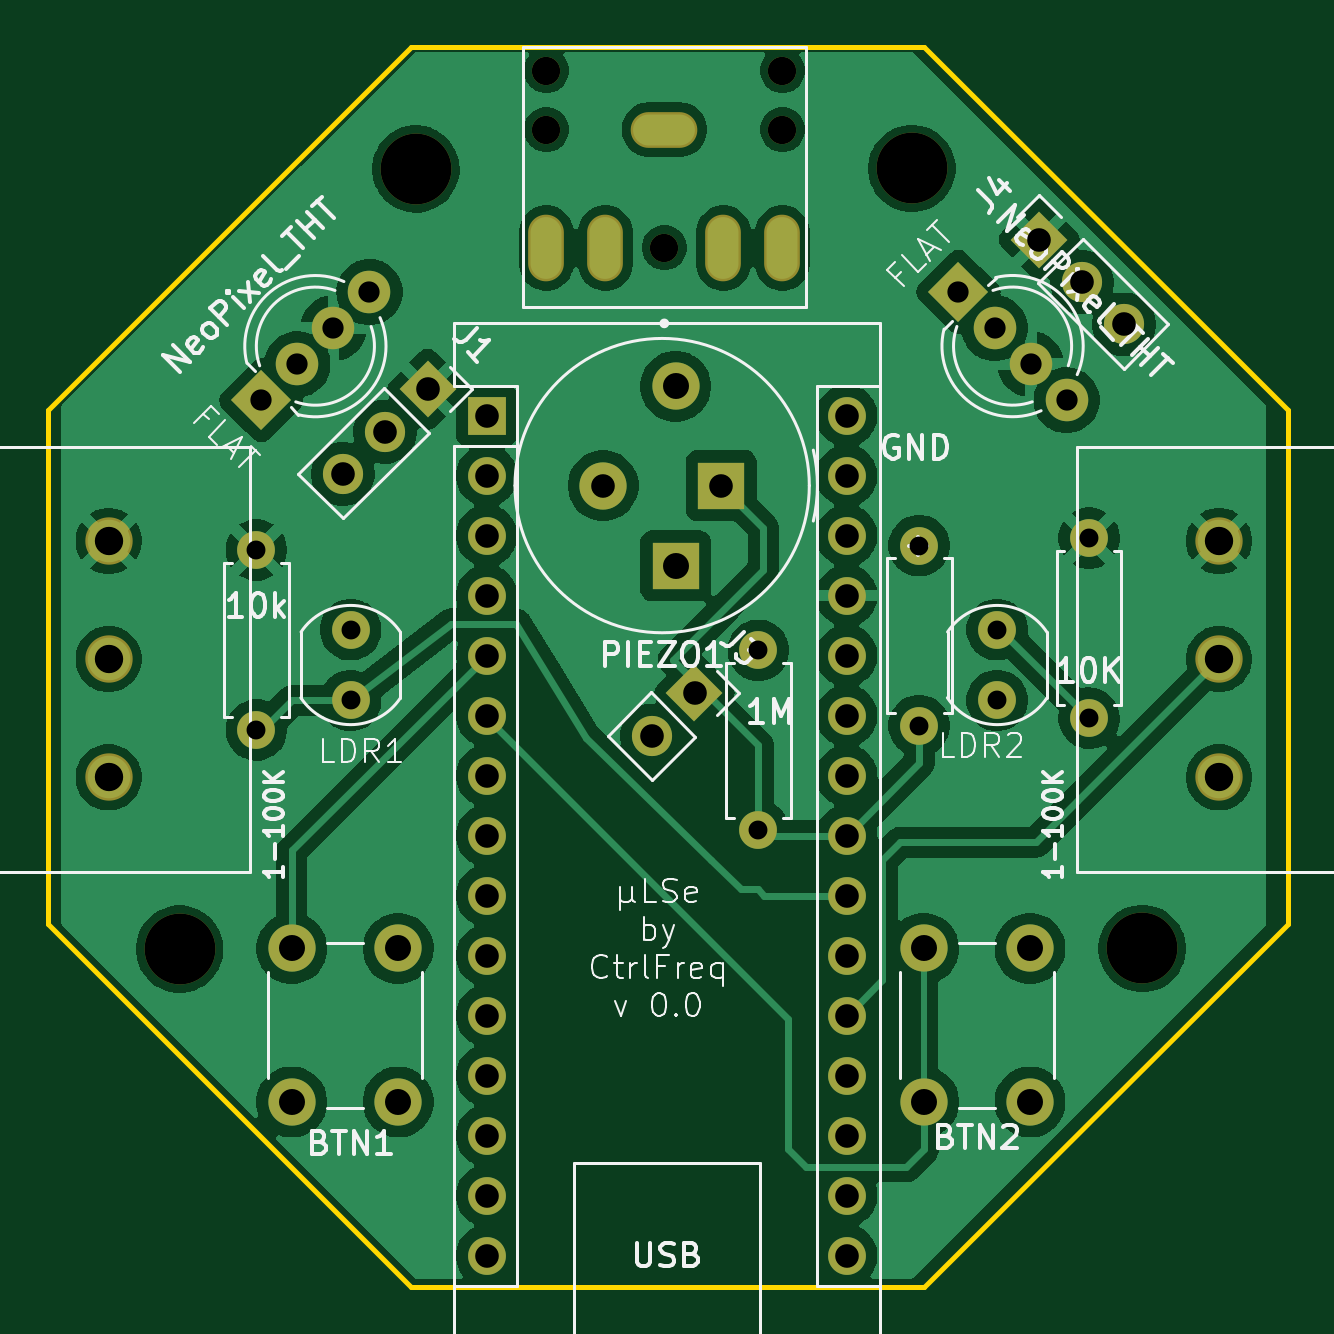
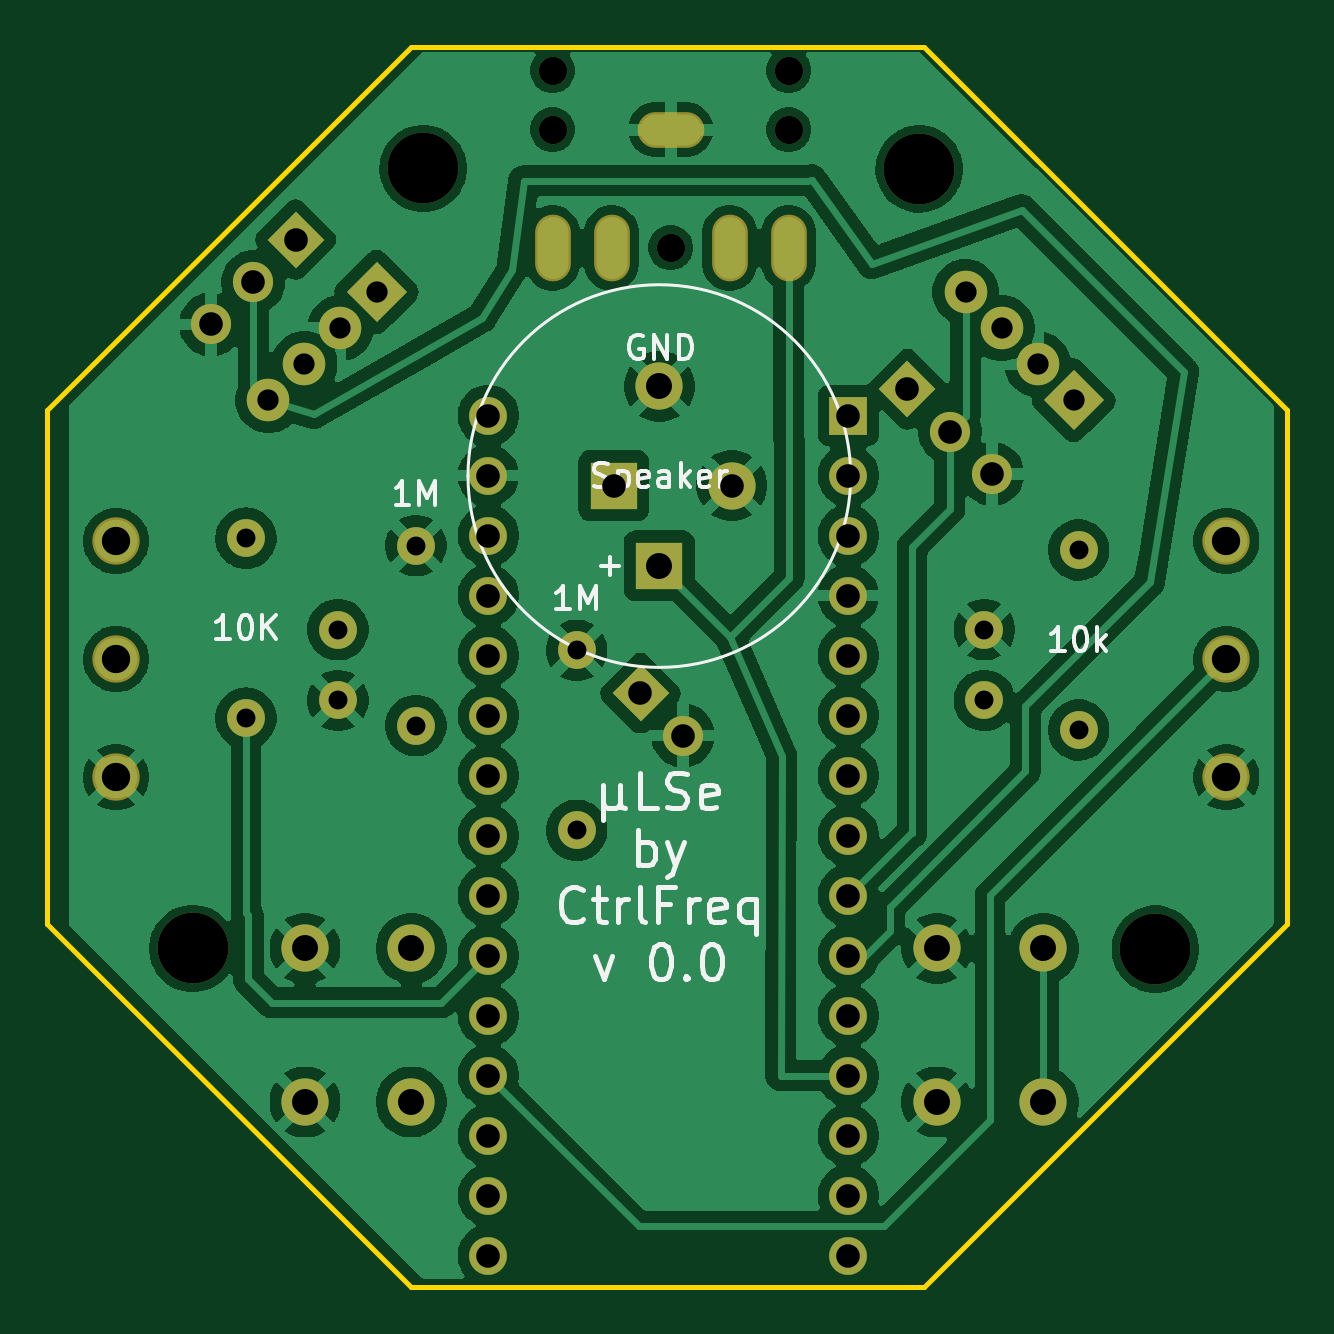
Circuit board: 9 layer files. Board 52.5 x 52.5 mm.
- bottom_copper: micro-lse_1-B_Cu.gbr (146768 bytes)
- bottom_mask: micro-lse_1-B_Mask.gbr (3912 bytes)
- bottom_silk: micro-lse_1-B_Silkscreen.gbr (17489 bytes)
- outline: micro-lse_1-Edge_Cuts.gbr (793 bytes)
- top_copper: micro-lse_1-F_Cu.gbr (119723 bytes)
- top_mask: micro-lse_1-F_Mask.gbr (3912 bytes)
- top_silk: micro-lse_1-F_Silkscreen.gbr (43976 bytes)
- drill: micro-lse_1-NPTH.drl (529 bytes)
- drill: micro-lse_1-PTH.drl (1865 bytes)

=== bottom_copper: micro-lse_1-B_Cu.gbr (146768 bytes, source omitted) ===
=== bottom_mask: micro-lse_1-B_Mask.gbr ===
%TF.GenerationSoftware,KiCad,Pcbnew,9.0.1*%
%TF.CreationDate,2025-04-22T23:28:07+02:00*%
%TF.ProjectId,micro-lse_1,6d696372-6f2d-46c7-9365-5f312e6b6963,0*%
%TF.SameCoordinates,Original*%
%TF.FileFunction,Soldermask,Bot*%
%TF.FilePolarity,Negative*%
%FSLAX46Y46*%
G04 Gerber Fmt 4.6, Leading zero omitted, Abs format (unit mm)*
G04 Created by KiCad (PCBNEW 9.0.1) date 2025-04-22 23:28:07*
%MOMM*%
%LPD*%
G01*
G04 APERTURE LIST*
G04 Aperture macros list*
%AMRotRect*
0 Rectangle, with rotation*
0 The origin of the aperture is its center*
0 $1 length*
0 $2 width*
0 $3 Rotation angle, in degrees counterclockwise*
0 Add horizontal line*
21,1,$1,$2,0,0,$3*%
G04 Aperture macros list end*
%ADD10C,2.000000*%
%ADD11RotRect,1.700000X1.700000X315.000000*%
%ADD12C,1.700000*%
%ADD13R,1.600000X1.600000*%
%ADD14O,1.600000X1.600000*%
%ADD15C,3.000000*%
%ADD16C,1.600000*%
%ADD17RotRect,1.800000X1.800000X45.000000*%
%ADD18C,1.800000*%
%ADD19RotRect,1.700000X1.700000X45.000000*%
%ADD20C,2.004000*%
%ADD21RotRect,1.800000X1.800000X315.000000*%
%ADD22R,2.000000X2.000000*%
%ADD23C,1.200000*%
%ADD24O,2.820000X1.512000*%
%ADD25O,1.512000X2.820000*%
G04 APERTURE END LIST*
D10*
%TO.C,BTN1*%
X45250000Y-76999999D03*
X45250001Y-83500000D03*
X40750000Y-77000000D03*
X40750000Y-83500000D03*
%TD*%
D11*
%TO.C,J1*%
X46500051Y-53321949D03*
D12*
X44704000Y-55118000D03*
X42907949Y-56914051D03*
%TD*%
D11*
%TO.C,J3*%
X57797561Y-66189794D03*
D12*
X56001510Y-67985845D03*
%TD*%
D13*
%TO.C,A1*%
X49000000Y-54440000D03*
D14*
X49000000Y-56980000D03*
X49000000Y-59520000D03*
X49000000Y-62060000D03*
X49000000Y-64600000D03*
X49000000Y-67140000D03*
X49000000Y-69680000D03*
X49000000Y-72220000D03*
X49000000Y-74760000D03*
X49000000Y-77300000D03*
X49000000Y-79840000D03*
X49000000Y-82380000D03*
X49000000Y-84920000D03*
X49000000Y-87460000D03*
X49000000Y-90000000D03*
X64240000Y-90000000D03*
X64240000Y-87460000D03*
X64240000Y-84920000D03*
X64240000Y-82380000D03*
X64240000Y-79840000D03*
X64240000Y-77300000D03*
X64240000Y-74760000D03*
X64240000Y-72220000D03*
X64240000Y-69680000D03*
X64240000Y-67140000D03*
X64240000Y-64600000D03*
X64240000Y-62060000D03*
X64240000Y-59520000D03*
X64240000Y-56980000D03*
X64240000Y-54440000D03*
%TD*%
D15*
%TO.C,H4*%
X76750000Y-77000000D03*
%TD*%
D10*
%TO.C,BTN2*%
X67500000Y-83500000D03*
X67500000Y-77000000D03*
X72000001Y-83500000D03*
X72000000Y-76999999D03*
%TD*%
D16*
%TO.C,R4*%
X39250000Y-60130000D03*
D14*
X39250000Y-67750000D03*
%TD*%
D17*
%TO.C,D1*%
X39458974Y-53791026D03*
D18*
X40985618Y-52264382D03*
X42512261Y-50737739D03*
X44038905Y-49211095D03*
%TD*%
D16*
%TO.C,R3*%
X60500000Y-64380000D03*
D14*
X60500000Y-72000000D03*
%TD*%
D16*
%TO.C,R1*%
X74500000Y-59630000D03*
D14*
X74500000Y-67250000D03*
%TD*%
D16*
%TO.C,R3*%
X67310000Y-59944000D03*
D14*
X67310000Y-67564000D03*
%TD*%
D19*
%TO.C,J4*%
X72390000Y-46990000D03*
D12*
X74186051Y-48786051D03*
X75982102Y-50582102D03*
%TD*%
D20*
%TO.C,RV2*%
X80000000Y-69750000D03*
X80000000Y-64750000D03*
X80000000Y-59750000D03*
%TD*%
D15*
%TO.C,H3*%
X67000000Y-43979822D03*
%TD*%
D21*
%TO.C,D2*%
X68973356Y-49208974D03*
D18*
X70500000Y-50735618D03*
X72026643Y-52262261D03*
X73553287Y-53788905D03*
%TD*%
D22*
%TO.C,PIEZO1*%
X58928000Y-57404000D03*
D10*
X53928000Y-57404000D03*
%TD*%
D20*
%TO.C,RV1*%
X33000000Y-69750000D03*
X33000000Y-64750000D03*
X33000000Y-59750000D03*
%TD*%
D15*
%TO.C,H2*%
X46000000Y-44000000D03*
%TD*%
D16*
%TO.C,R5*%
X43242742Y-66500000D03*
X43242742Y-63500000D03*
%TD*%
D15*
%TO.C,H1*%
X36000037Y-77027847D03*
%TD*%
D16*
%TO.C,R2*%
X70612000Y-63500000D03*
X70612000Y-66500000D03*
%TD*%
D23*
%TO.C,J2*%
X61519250Y-42337500D03*
X61519250Y-39837500D03*
X56519250Y-47337500D03*
X51519250Y-42337500D03*
X51519250Y-39837500D03*
D24*
X56519250Y-42337500D03*
D25*
X51519250Y-47337500D03*
X61519250Y-47337500D03*
X54019250Y-47337500D03*
X59019250Y-47337500D03*
%TD*%
D22*
%TO.C,LS1*%
X57000000Y-60800000D03*
D10*
X57000000Y-53200000D03*
%TD*%
M02*

=== bottom_silk: micro-lse_1-B_Silkscreen.gbr (17489 bytes, source omitted) ===
=== outline: micro-lse_1-Edge_Cuts.gbr ===
%TF.GenerationSoftware,KiCad,Pcbnew,9.0.1*%
%TF.CreationDate,2025-04-22T23:28:07+02:00*%
%TF.ProjectId,micro-lse_1,6d696372-6f2d-46c7-9365-5f312e6b6963,0*%
%TF.SameCoordinates,Original*%
%TF.FileFunction,Profile,NP*%
%FSLAX46Y46*%
G04 Gerber Fmt 4.6, Leading zero omitted, Abs format (unit mm)*
G04 Created by KiCad (PCBNEW 9.0.1) date 2025-04-22 23:28:07*
%MOMM*%
%LPD*%
G01*
G04 APERTURE LIST*
%TA.AperFunction,Profile*%
%ADD10C,0.200000*%
%TD*%
G04 APERTURE END LIST*
D10*
X82906871Y-54210397D02*
X82906871Y-75955831D01*
X67530735Y-91332004D01*
X64158673Y-91332004D01*
X49158386Y-91332004D01*
X45784949Y-91332004D01*
X30408989Y-75955831D01*
X30408989Y-54210397D01*
X45784949Y-38834260D01*
X49158386Y-38834260D01*
X64158673Y-38834260D01*
X67530735Y-38834260D01*
X82906871Y-54210397D01*
M02*

=== top_copper: micro-lse_1-F_Cu.gbr (119723 bytes, source omitted) ===
=== top_mask: micro-lse_1-F_Mask.gbr ===
%TF.GenerationSoftware,KiCad,Pcbnew,9.0.1*%
%TF.CreationDate,2025-04-22T23:28:07+02:00*%
%TF.ProjectId,micro-lse_1,6d696372-6f2d-46c7-9365-5f312e6b6963,0*%
%TF.SameCoordinates,Original*%
%TF.FileFunction,Soldermask,Top*%
%TF.FilePolarity,Negative*%
%FSLAX46Y46*%
G04 Gerber Fmt 4.6, Leading zero omitted, Abs format (unit mm)*
G04 Created by KiCad (PCBNEW 9.0.1) date 2025-04-22 23:28:07*
%MOMM*%
%LPD*%
G01*
G04 APERTURE LIST*
G04 Aperture macros list*
%AMRotRect*
0 Rectangle, with rotation*
0 The origin of the aperture is its center*
0 $1 length*
0 $2 width*
0 $3 Rotation angle, in degrees counterclockwise*
0 Add horizontal line*
21,1,$1,$2,0,0,$3*%
G04 Aperture macros list end*
%ADD10C,2.000000*%
%ADD11RotRect,1.700000X1.700000X315.000000*%
%ADD12C,1.700000*%
%ADD13R,1.600000X1.600000*%
%ADD14O,1.600000X1.600000*%
%ADD15C,3.000000*%
%ADD16C,1.600000*%
%ADD17RotRect,1.800000X1.800000X45.000000*%
%ADD18C,1.800000*%
%ADD19RotRect,1.700000X1.700000X45.000000*%
%ADD20C,2.004000*%
%ADD21RotRect,1.800000X1.800000X315.000000*%
%ADD22R,2.000000X2.000000*%
%ADD23C,1.200000*%
%ADD24O,2.820000X1.512000*%
%ADD25O,1.512000X2.820000*%
G04 APERTURE END LIST*
D10*
%TO.C,BTN1*%
X45250000Y-76999999D03*
X45250001Y-83500000D03*
X40750000Y-77000000D03*
X40750000Y-83500000D03*
%TD*%
D11*
%TO.C,J1*%
X46500051Y-53321949D03*
D12*
X44704000Y-55118000D03*
X42907949Y-56914051D03*
%TD*%
D11*
%TO.C,J3*%
X57797561Y-66189794D03*
D12*
X56001510Y-67985845D03*
%TD*%
D13*
%TO.C,A1*%
X49000000Y-54440000D03*
D14*
X49000000Y-56980000D03*
X49000000Y-59520000D03*
X49000000Y-62060000D03*
X49000000Y-64600000D03*
X49000000Y-67140000D03*
X49000000Y-69680000D03*
X49000000Y-72220000D03*
X49000000Y-74760000D03*
X49000000Y-77300000D03*
X49000000Y-79840000D03*
X49000000Y-82380000D03*
X49000000Y-84920000D03*
X49000000Y-87460000D03*
X49000000Y-90000000D03*
X64240000Y-90000000D03*
X64240000Y-87460000D03*
X64240000Y-84920000D03*
X64240000Y-82380000D03*
X64240000Y-79840000D03*
X64240000Y-77300000D03*
X64240000Y-74760000D03*
X64240000Y-72220000D03*
X64240000Y-69680000D03*
X64240000Y-67140000D03*
X64240000Y-64600000D03*
X64240000Y-62060000D03*
X64240000Y-59520000D03*
X64240000Y-56980000D03*
X64240000Y-54440000D03*
%TD*%
D15*
%TO.C,H4*%
X76750000Y-77000000D03*
%TD*%
D10*
%TO.C,BTN2*%
X67500000Y-83500000D03*
X67500000Y-77000000D03*
X72000001Y-83500000D03*
X72000000Y-76999999D03*
%TD*%
D16*
%TO.C,R4*%
X39250000Y-60130000D03*
D14*
X39250000Y-67750000D03*
%TD*%
D17*
%TO.C,D1*%
X39458974Y-53791026D03*
D18*
X40985618Y-52264382D03*
X42512261Y-50737739D03*
X44038905Y-49211095D03*
%TD*%
D16*
%TO.C,R3*%
X60500000Y-64380000D03*
D14*
X60500000Y-72000000D03*
%TD*%
D16*
%TO.C,R1*%
X74500000Y-59630000D03*
D14*
X74500000Y-67250000D03*
%TD*%
D16*
%TO.C,R3*%
X67310000Y-59944000D03*
D14*
X67310000Y-67564000D03*
%TD*%
D19*
%TO.C,J4*%
X72390000Y-46990000D03*
D12*
X74186051Y-48786051D03*
X75982102Y-50582102D03*
%TD*%
D20*
%TO.C,RV2*%
X80000000Y-69750000D03*
X80000000Y-64750000D03*
X80000000Y-59750000D03*
%TD*%
D15*
%TO.C,H3*%
X67000000Y-43979822D03*
%TD*%
D21*
%TO.C,D2*%
X68973356Y-49208974D03*
D18*
X70500000Y-50735618D03*
X72026643Y-52262261D03*
X73553287Y-53788905D03*
%TD*%
D22*
%TO.C,PIEZO1*%
X58928000Y-57404000D03*
D10*
X53928000Y-57404000D03*
%TD*%
D20*
%TO.C,RV1*%
X33000000Y-69750000D03*
X33000000Y-64750000D03*
X33000000Y-59750000D03*
%TD*%
D15*
%TO.C,H2*%
X46000000Y-44000000D03*
%TD*%
D16*
%TO.C,R5*%
X43242742Y-66500000D03*
X43242742Y-63500000D03*
%TD*%
D15*
%TO.C,H1*%
X36000037Y-77027847D03*
%TD*%
D16*
%TO.C,R2*%
X70612000Y-63500000D03*
X70612000Y-66500000D03*
%TD*%
D23*
%TO.C,J2*%
X61519250Y-42337500D03*
X61519250Y-39837500D03*
X56519250Y-47337500D03*
X51519250Y-42337500D03*
X51519250Y-39837500D03*
D24*
X56519250Y-42337500D03*
D25*
X51519250Y-47337500D03*
X61519250Y-47337500D03*
X54019250Y-47337500D03*
X59019250Y-47337500D03*
%TD*%
D22*
%TO.C,LS1*%
X57000000Y-60800000D03*
D10*
X57000000Y-53200000D03*
%TD*%
M02*

=== top_silk: micro-lse_1-F_Silkscreen.gbr (43976 bytes, source omitted) ===
=== drill: micro-lse_1-NPTH.drl ===
M48
; DRILL file {KiCad 9.0.1} date 2025-04-22T23:28:11+0200
; FORMAT={-:-/ absolute / metric / decimal}
; #@! TF.CreationDate,2025-04-22T23:28:11+02:00
; #@! TF.GenerationSoftware,Kicad,Pcbnew,9.0.1
; #@! TF.FileFunction,NonPlated,1,2,NPTH
FMAT,2
METRIC
; #@! TA.AperFunction,NonPlated,NPTH,ComponentDrill
T1C1.200
; #@! TA.AperFunction,NonPlated,NPTH,ComponentDrill
T2C3.000
%
G90
G05
T1
X51.519Y-39.837
X51.519Y-42.337
X56.519Y-47.337
X61.519Y-39.837
X61.519Y-42.337
T2
X36.0Y-77.028
X46.0Y-44.0
X67.0Y-43.98
X76.75Y-77.0
M30

=== drill: micro-lse_1-PTH.drl ===
M48
; DRILL file {KiCad 9.0.1} date 2025-04-22T23:28:11+0200
; FORMAT={-:-/ absolute / metric / decimal}
; #@! TF.CreationDate,2025-04-22T23:28:11+02:00
; #@! TF.GenerationSoftware,Kicad,Pcbnew,9.0.1
; #@! TF.FileFunction,Plated,1,2,PTH
FMAT,2
METRIC
; #@! TA.AperFunction,Plated,PTH,ComponentDrill
T1C0.800
; #@! TA.AperFunction,Plated,PTH,ComponentDrill
T2C0.900
; #@! TA.AperFunction,Plated,PTH,ComponentDrill
T3C1.000
; #@! TA.AperFunction,Plated,PTH,ComponentDrill
T4C1.100
; #@! TA.AperFunction,Plated,PTH,ComponentDrill
T5C1.200
%
G90
G05
T1
X39.25Y-60.13
X39.25Y-67.75
X43.243Y-63.5
X43.243Y-66.5
X60.5Y-64.38
X60.5Y-72.0
X67.31Y-59.944
X67.31Y-67.564
X70.612Y-63.5
X70.612Y-66.5
X74.5Y-59.63
X74.5Y-67.25
T2
X39.459Y-53.791
X40.986Y-52.264
X42.512Y-50.738
X44.039Y-49.211
X68.973Y-49.209
X70.5Y-50.736
X72.027Y-52.262
X73.553Y-53.789
T3
X42.908Y-56.914
X44.704Y-55.118
X46.5Y-53.322
X49.0Y-54.44
X49.0Y-56.98
X49.0Y-59.52
X49.0Y-62.06
X49.0Y-64.6
X49.0Y-67.14
X49.0Y-69.68
X49.0Y-72.22
X49.0Y-74.76
X49.0Y-77.3
X49.0Y-79.84
X49.0Y-82.38
X49.0Y-84.92
X49.0Y-87.46
X49.0Y-90.0
X53.928Y-57.404
X56.002Y-67.986
X57.798Y-66.19
X58.928Y-57.404
X64.24Y-54.44
X64.24Y-56.98
X64.24Y-59.52
X64.24Y-62.06
X64.24Y-64.6
X64.24Y-67.14
X64.24Y-69.68
X64.24Y-72.22
X64.24Y-74.76
X64.24Y-77.3
X64.24Y-79.84
X64.24Y-82.38
X64.24Y-84.92
X64.24Y-87.46
X64.24Y-90.0
X72.39Y-46.99
X74.186Y-48.786
X75.982Y-50.582
T4
X40.75Y-77.0
X40.75Y-83.5
X45.25Y-77.0
X45.25Y-83.5
X57.0Y-53.2
X57.0Y-60.8
X67.5Y-77.0
X67.5Y-83.5
X72.0Y-77.0
X72.0Y-83.5
T5
X33.0Y-59.75
X33.0Y-64.75
X33.0Y-69.75
X80.0Y-59.75
X80.0Y-64.75
X80.0Y-69.75
T1
G00X51.519Y-47.688
M15
G01X51.519Y-46.987
M16
G05
G00X54.019Y-47.688
M15
G01X54.019Y-46.987
M16
G05
G00X56.869Y-42.337
M15
G01X56.169Y-42.337
M16
G05
G00X59.019Y-47.688
M15
G01X59.019Y-46.987
M16
G05
G00X61.519Y-47.688
M15
G01X61.519Y-46.987
M16
G05
M30
